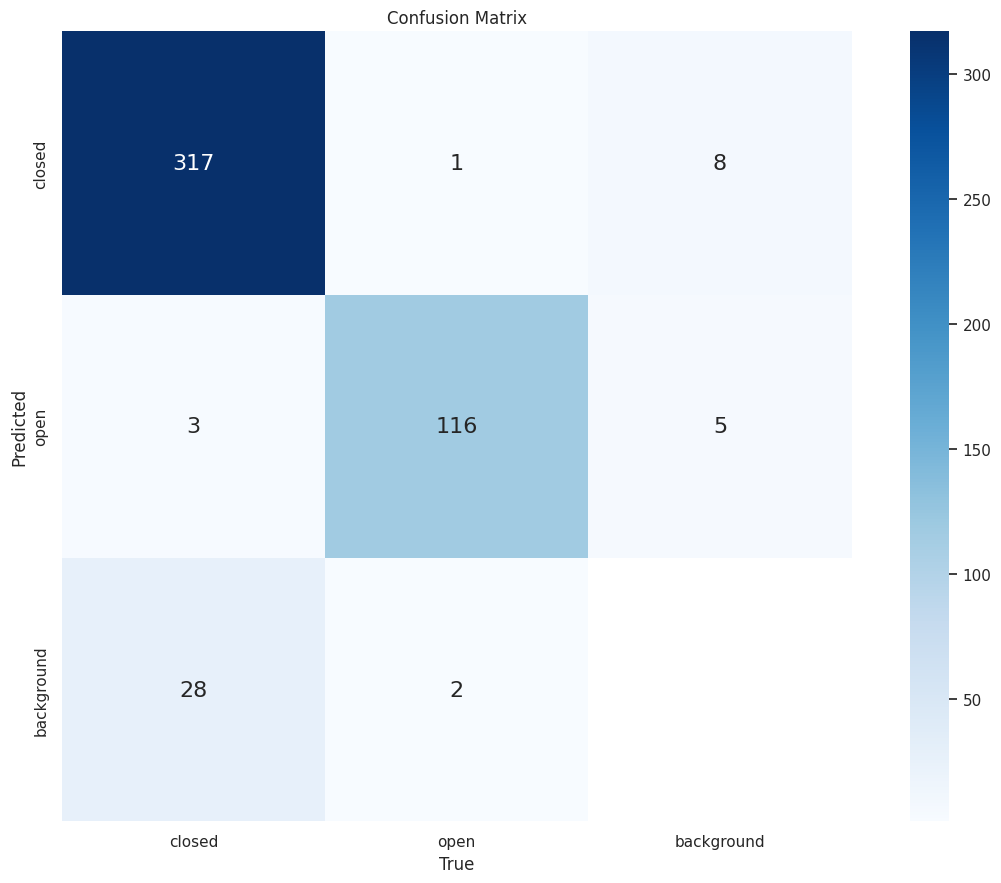

Write Python code to recreate this figure. (Note: this script raises an exception after producing the figure.)
import matplotlib.pyplot as plt
import os
import seaborn as sns
import numpy as np


def plot_confusion_matrix(data, idx):
    msk = np.array([[False, False, False], [False, False, False], [False, False, True]])

    sns.set_theme(font_scale=1.0, style='white')  
    plt.figure(figsize=(12, 9), tight_layout=True)
    h = sns.heatmap(data, mask=msk, annot=True, fmt='d', cmap='Blues', xticklabels=np.arange(3), yticklabels=np.arange(3), annot_kws={"size": 16}, square=True)
    h.set_xticklabels(['closed', 'open', 'background'])
    h.set_yticklabels(['closed', 'open', 'background'])
    plt.xlabel('True')
    plt.ylabel('Predicted')
    plt.title('Confusion Matrix')


    plt.savefig(os.path.join(os.path.abspath(os.getcwd()), "train_plots", "confusion_matrix" + str(idx) + ".jpg"), dpi=500, format='jpg')  

#data = [np.array([[296, 85], [171, 0]]), np.array([[392, 28], [75, 0]]), np.array([[428, 33], [39, 0]]), np.array([[437, 13], [30, 0]])]
data = [np.array([[317, 1, 8], [3, 116, 5], [28, 2, 0]])]

for i in range(len(data)):
    plot_confusion_matrix(data[i], i)